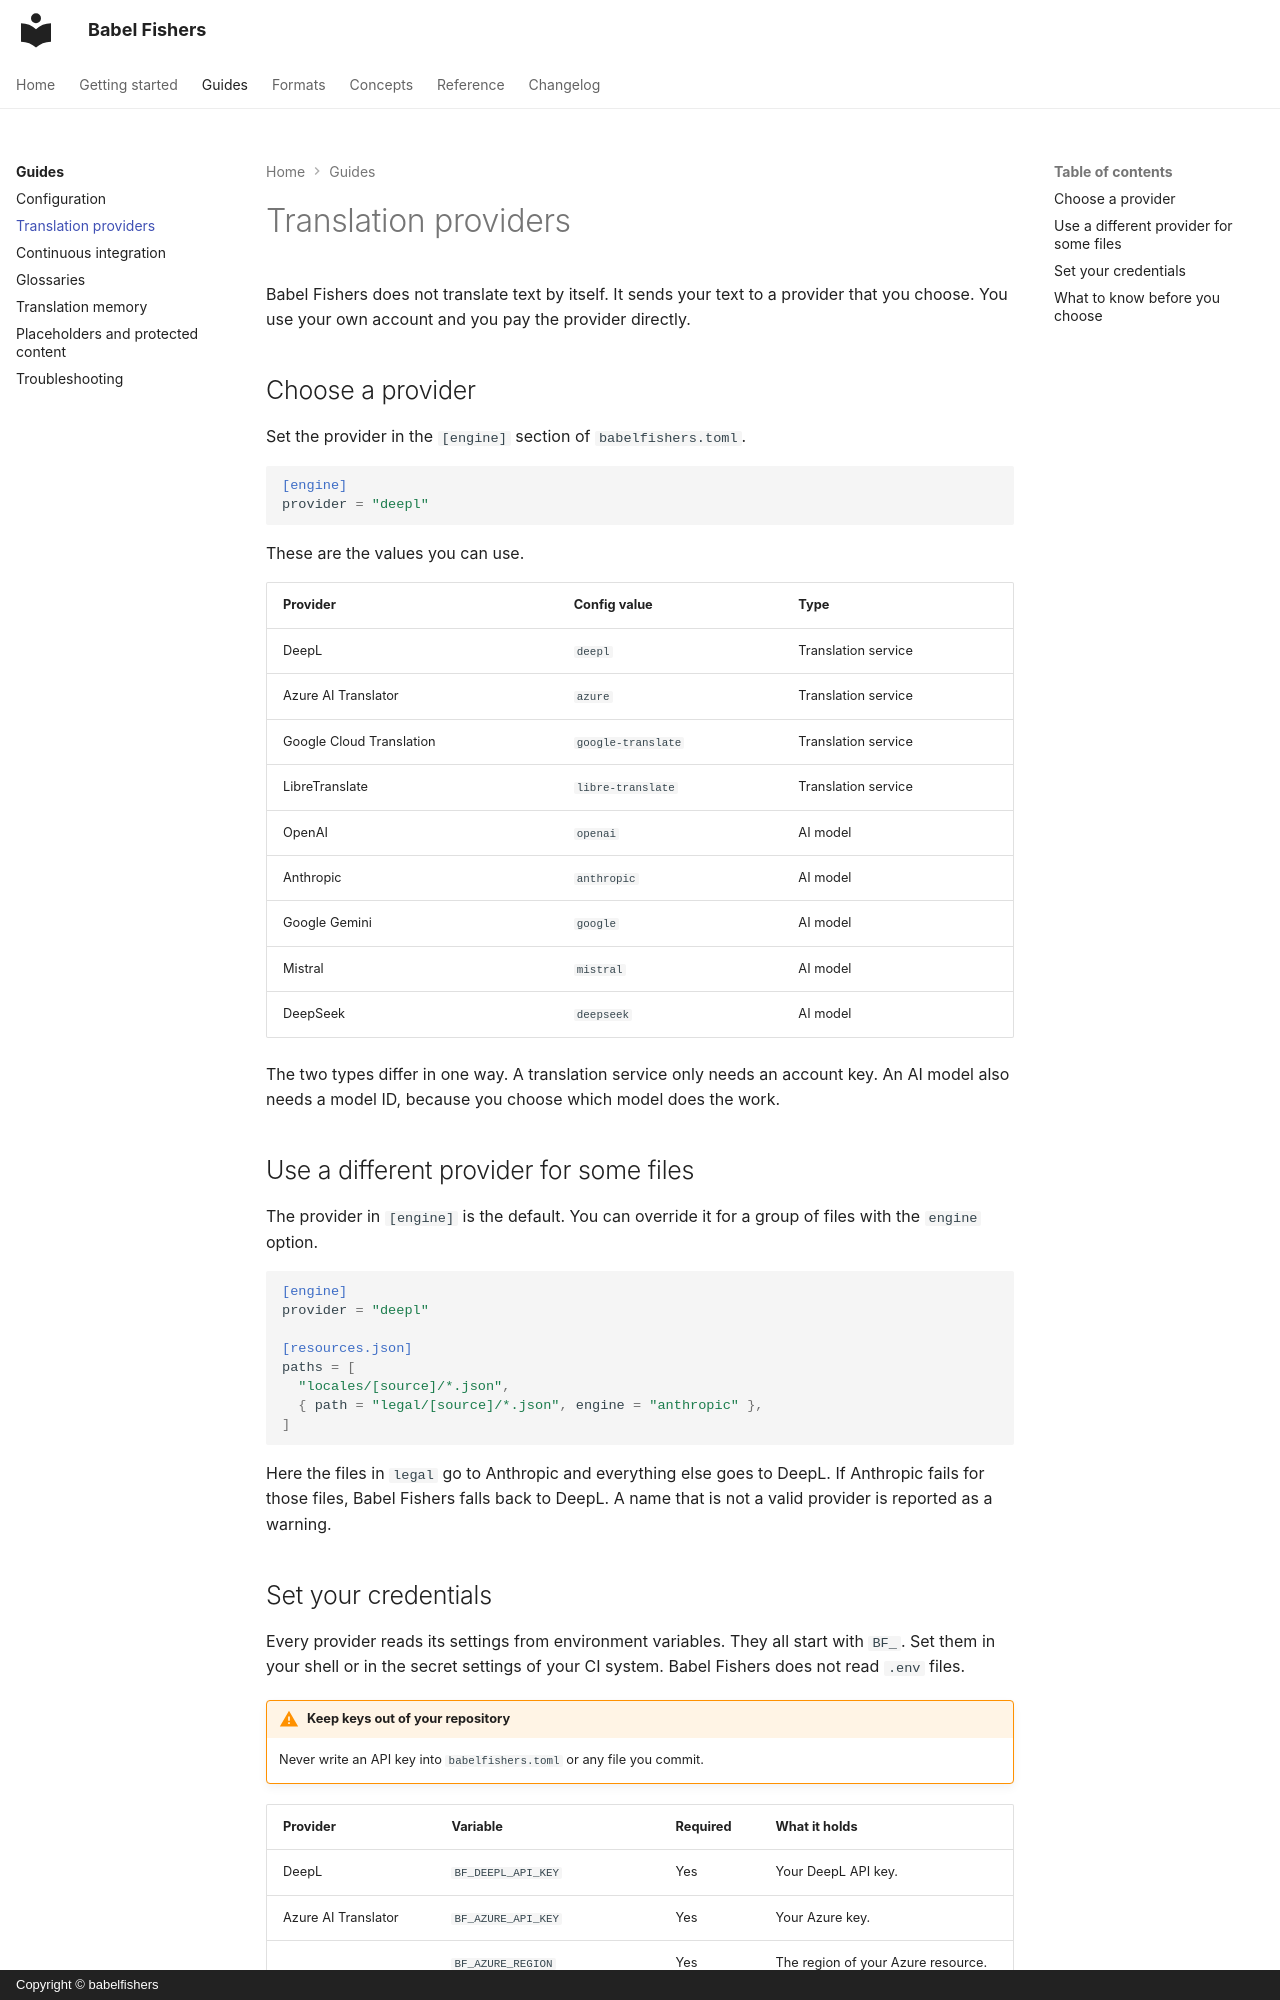

repository: Gycks/babelfishers · page: guides/providers/index.html · generator: mkdocs · copyright: Copyright © babelfishers

# Translation providers

Babel Fishers does not translate text by itself. It sends your text to a provider that you choose. You use your own account and you pay the provider directly.

## Choose a provider

Set the provider in the `[engine]` section of `babelfishers.toml`.

```toml
[engine]
provider = "deepl"
```

These are the values you can use.

| Provider | Config value       | Type |
|---|--------------------|---|
| DeepL | `deepl`            | Translation service |
| Azure AI Translator | `azure`            | Translation service |
| Google Cloud Translation | `google-translate` | Translation service |
| LibreTranslate | `libre-translate`  | Translation service |
| OpenAI | `openai`           | AI model |
| Anthropic | `anthropic`        | AI model |
| Google Gemini | `google`           | AI model |
| Mistral | `mistral`          | AI model |
| DeepSeek | `deepseek`         | AI model |

The two types differ in one way. A translation service only needs an account key. An AI model also needs a model ID, because you choose which model does the work.

## Use a different provider for some files

The provider in `[engine]` is the default. You can override it for a group of files with the `engine` option.

```toml
[engine]
provider = "deepl"

[resources.json]
paths = [
  "locales/[source]/*.json",
  { path = "legal/[source]/*.json", engine = "anthropic" },
]
```

Here the files in `legal` go to Anthropic and everything else goes to DeepL. If Anthropic fails for those files, Babel Fishers falls back to DeepL. A name that is not a valid provider is reported as a warning.
